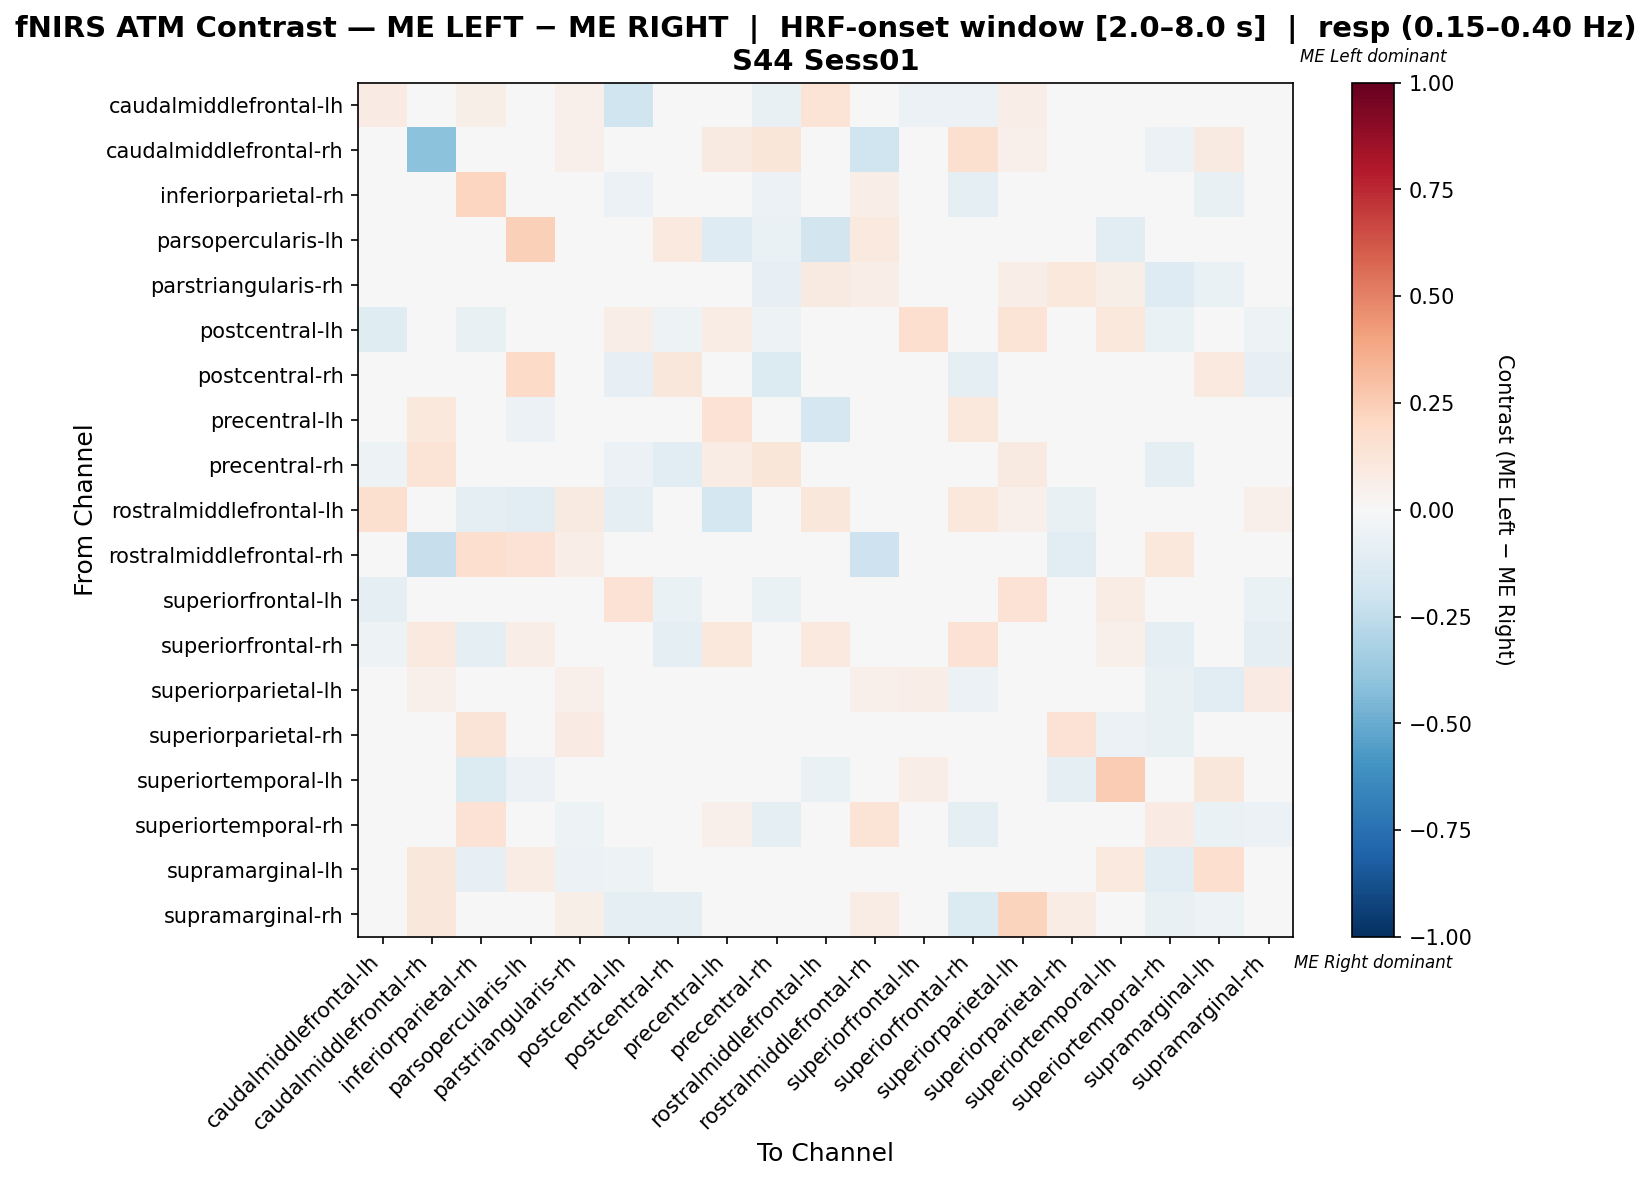

The data file committed next to this chart (first rows):
, caudalmiddlefrontal-lh, caudalmiddlefrontal-rh, inferiorparietal-rh, parsopercularis-lh, parstriangularis-rh, postcentral-lh, postcentral-rh, precentral-lh, precentral-rh, rostralmiddlefrontal-lh, rostralmiddlefrontal-rh, superiorfrontal-lh, superiorfrontal-rh, superiorparietal-lh, superiorparietal-rh, superiortemporal-lh, superiortemporal-rh, supramarginal-lh, supramarginal-rh
caudalmiddlefrontal-lh, 0.08316, 0.04651, 0.05567, 0.0, 0.05462, -0.197, 0.01727, -0.0303, -0.07576, 0.1395, 0.0, -0.06061, -0.06061, 0.06977, 0.0, 0.0, -0.01409, -0.0222, -0.00599
caudalmiddlefrontal-rh, 0.0, -0.4076, 0.01754, 0.0, 0.05263, 0.0, 0.0, 0.08772, 0.1228, 0.01754, -0.2002, 0.0, 0.1579, 0.05263, 0.03509, 0.0, -0.05882, 0.08772, 0.03509
inferiorparietal-rh, 0.01239, 0.0, 0.2149, 0.0, 0.007823, -0.05997, 0.007823, 0.03162, -0.05585, -0.01923, 0.0678, -0.02564, -0.08974, 0.01239, 0.02292, -0.03205, 0.01608, -0.07051, -0.04074
parsopercularis-lh, 0.0, 0.0, 0.0, 0.236, 0.0, 0.0, 0.09615, -0.1311, -0.06818, -0.1818, 0.09615, 0.0, 0.03846, 0.0, 0.0, -0.1136, 0.0, 0.02797, 0.0
parstriangularis-rh, -0.03448, 0.02326, 0.02433, -0.01149, 0.0139, -0.03422, -0.04544, 0.0, -0.08046, 0.09302, 0.06977, -0.01149, -0.01069, 0.06977, 0.1048, 0.05827, -0.1256, -0.06897, -0.03422
postcentral-lh, -0.1182, 0.0, -0.07436, 0.0, -0.04545, 0.06387, -0.05455, 0.07529, -0.05455, -0.02727, 0.0, 0.1688, 0.005828, 0.1357, -0.01981, 0.1084, -0.06364, -0.04545, -0.05455
postcentral-rh, -0.0075, 0.0, 0.01375, 0.1875, 0.03375, -0.08, 0.1112, -0.02, -0.14, 0.0, 0.0, -0.04, -0.09, 0.0, 0.0, 0.0, 0.015, 0.09625, -0.08
precentral-lh, -0.0303, 0.102, -0.0402, -0.05999, 0.0, 0.005875, -0.0303, 0.1447, 0.02628, -0.1667, 0.0, 0.01051, 0.1073, 0.0, -0.0303, -0.03958, -0.01515, 0.04607, -0.0303
precentral-rh, -0.05224, 0.1333, -0.0006633, -0.02239, -0.04478, -0.0597, -0.1045, 0.0738, 0.1174, -0.02239, 0.0, -0.02985, 0.03632, 0.08856, -0.02239, 0.0, -0.09701, 0.01426, -0.007794
rostralmiddlefrontal-lh, 0.1622, 0.02703, -0.09615, -0.1154, 0.08888, -0.09615, 0.0, -0.1731, -0.01923, 0.1128, 0.0, 0.0, 0.1081, 0.05405, -0.07692, -0.03015, 0.0, 0.0, 0.05405
rostralmiddlefrontal-rh, 0.0, -0.2333, 0.1667, 0.1458, 0.0625, 0.0, 0.0, 0.02083, 0.0, 0.0, -0.2042, 0.0, 0.0, 0.04167, -0.1042, 0.0, 0.1042, 0.0, 0.0
superiorfrontal-lh, -0.09091, 0.0, -0.04545, 0.0, 0.0, 0.1472, -0.06818, 0.02597, -0.06818, 0.0, 0.0, -0.003247, 0.002165, 0.1429, 0.0, 0.07143, -0.04545, 0.0, -0.06818
superiorfrontal-rh, -0.05, 0.1, -0.09286, 0.06667, 0.009524, -0.03333, -0.09286, 0.1024, -0.01667, 0.1, 0.0, -0.02857, 0.1476, -0.01905, -0.01429, 0.05, -0.1, -0.02857, -0.1
superiorparietal-lh, 0.01695, 0.05085, -0.0352, 0.0, 0.05398, 0.02321, -0.03077, 0.0, -0.02295, 0.0, 0.05085, 0.0678, -0.05841, -0.007301, -0.009126, 0.0, -0.07692, -0.1077, 0.08475
superiorparietal-rh, 0.0, 0.0, 0.1306, 0.0, 0.08022, -0.01803, 0.0, 0.0, -0.04478, -0.02985, -0.02114, 0.0, -0.04478, -0.02114, 0.148, -0.0597, -0.07463, -0.04478, 0.0
superiortemporal-lh, 0.0, 0.0, -0.14, -0.06, -0.03727, 0.01636, 0.0, -0.02909, 0.0, -0.06909, 0.0, 0.06818, 0.02273, 0.0, -0.1, 0.2545, -0.04, 0.1136, 0.0
superiortemporal-rh, -0.048, 0.0, 0.1453, 0.0, -0.05333, -0.02267, 0.012, 0.05067, -0.096, 0.0, 0.1333, -0.032, -0.088, -0.024, 0.02533, 0.03333, 0.084, -0.064, -0.056
supramarginal-lh, -0.04274, 0.1167, -0.08547, 0.07436, -0.05983, -0.05128, 0.00641, 0.04103, -0.04444, -0.008547, 0.0, -0.008547, -0.01068, -0.03419, -0.01709, 0.1, -0.1026, 0.1697, -0.04274
supramarginal-rh, -0.03823, 0.1111, 0.02509, 0.0, 0.05735, -0.08602, -0.09677, -0.02151, -0.01195, 0.0, 0.07407, -0.04301, -0.1398, 0.2222, 0.07407, 0.0, -0.07527, -0.05376, 0.002389
